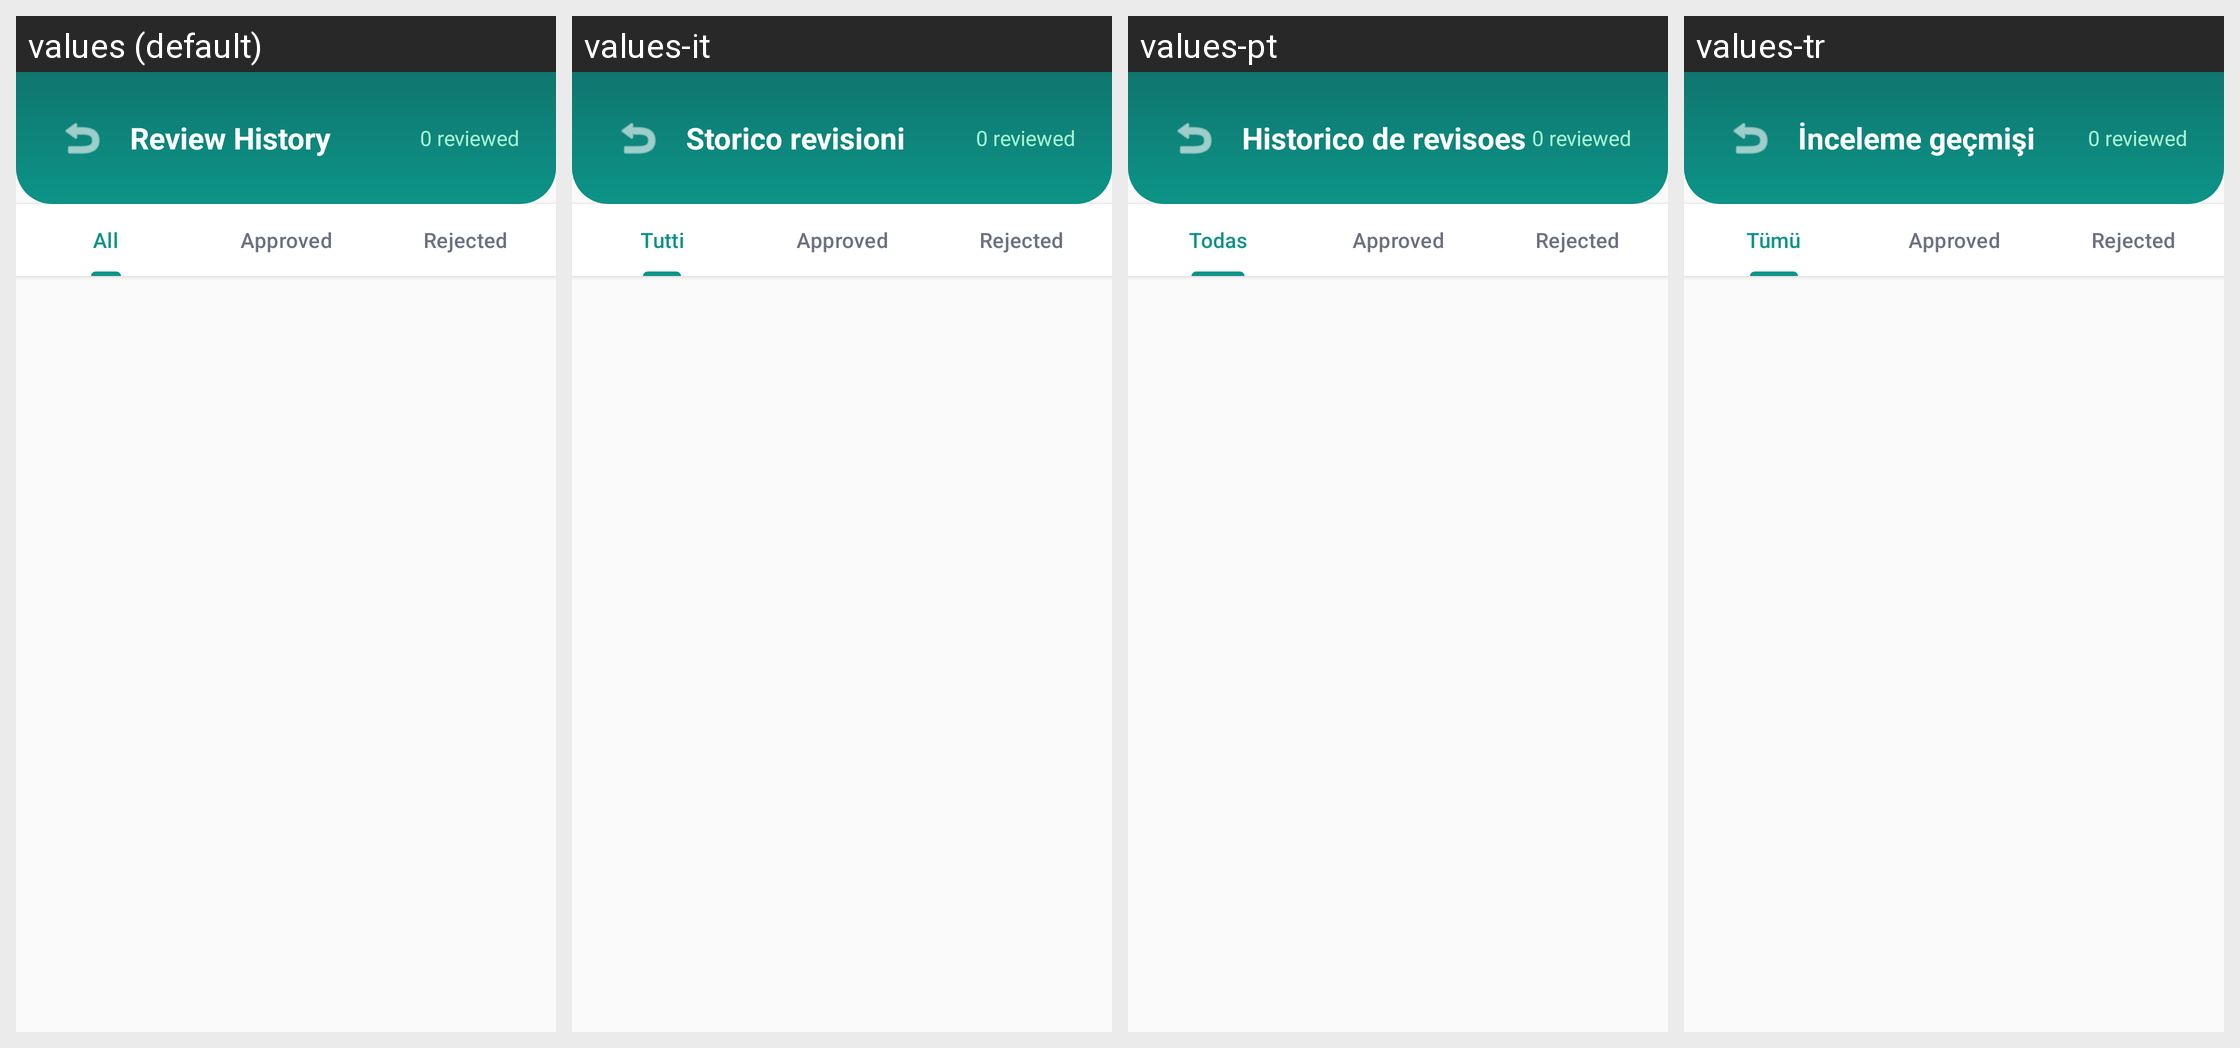

The Android screen above is rendered under several locales of the same app. Produce the string resources it draws, with the default and per-locale values.
Android screen res/layout/activity_review_history.xml rendered under 4 locales, left to right: values (default), values-it, values-pt, values-tr. Device: Nexus 5 (rendered at 1080×1920; each locale shown at half size, 540×960, under a caption strip naming it); theme Theme.SmartPermits.
Other locales in the repository, not shown: values-de, values-es, values-fr, values-pl, values-ro, values-uk.
Strings drawn on this screen, with the default value and each locale's value (text and hints the layout hard-codes, and strings that could not be matched under every locale, appear in the picture but are not listed):

nav_reviewed
  values: Review History
  values-it: Storico revisioni
  values-pt: Historico de revisoes
  values-tr: İnceleme geçmişi

filter_all
  values: All
  values-it: Tutti
  values-pt: Todas
  values-tr: Tümü
